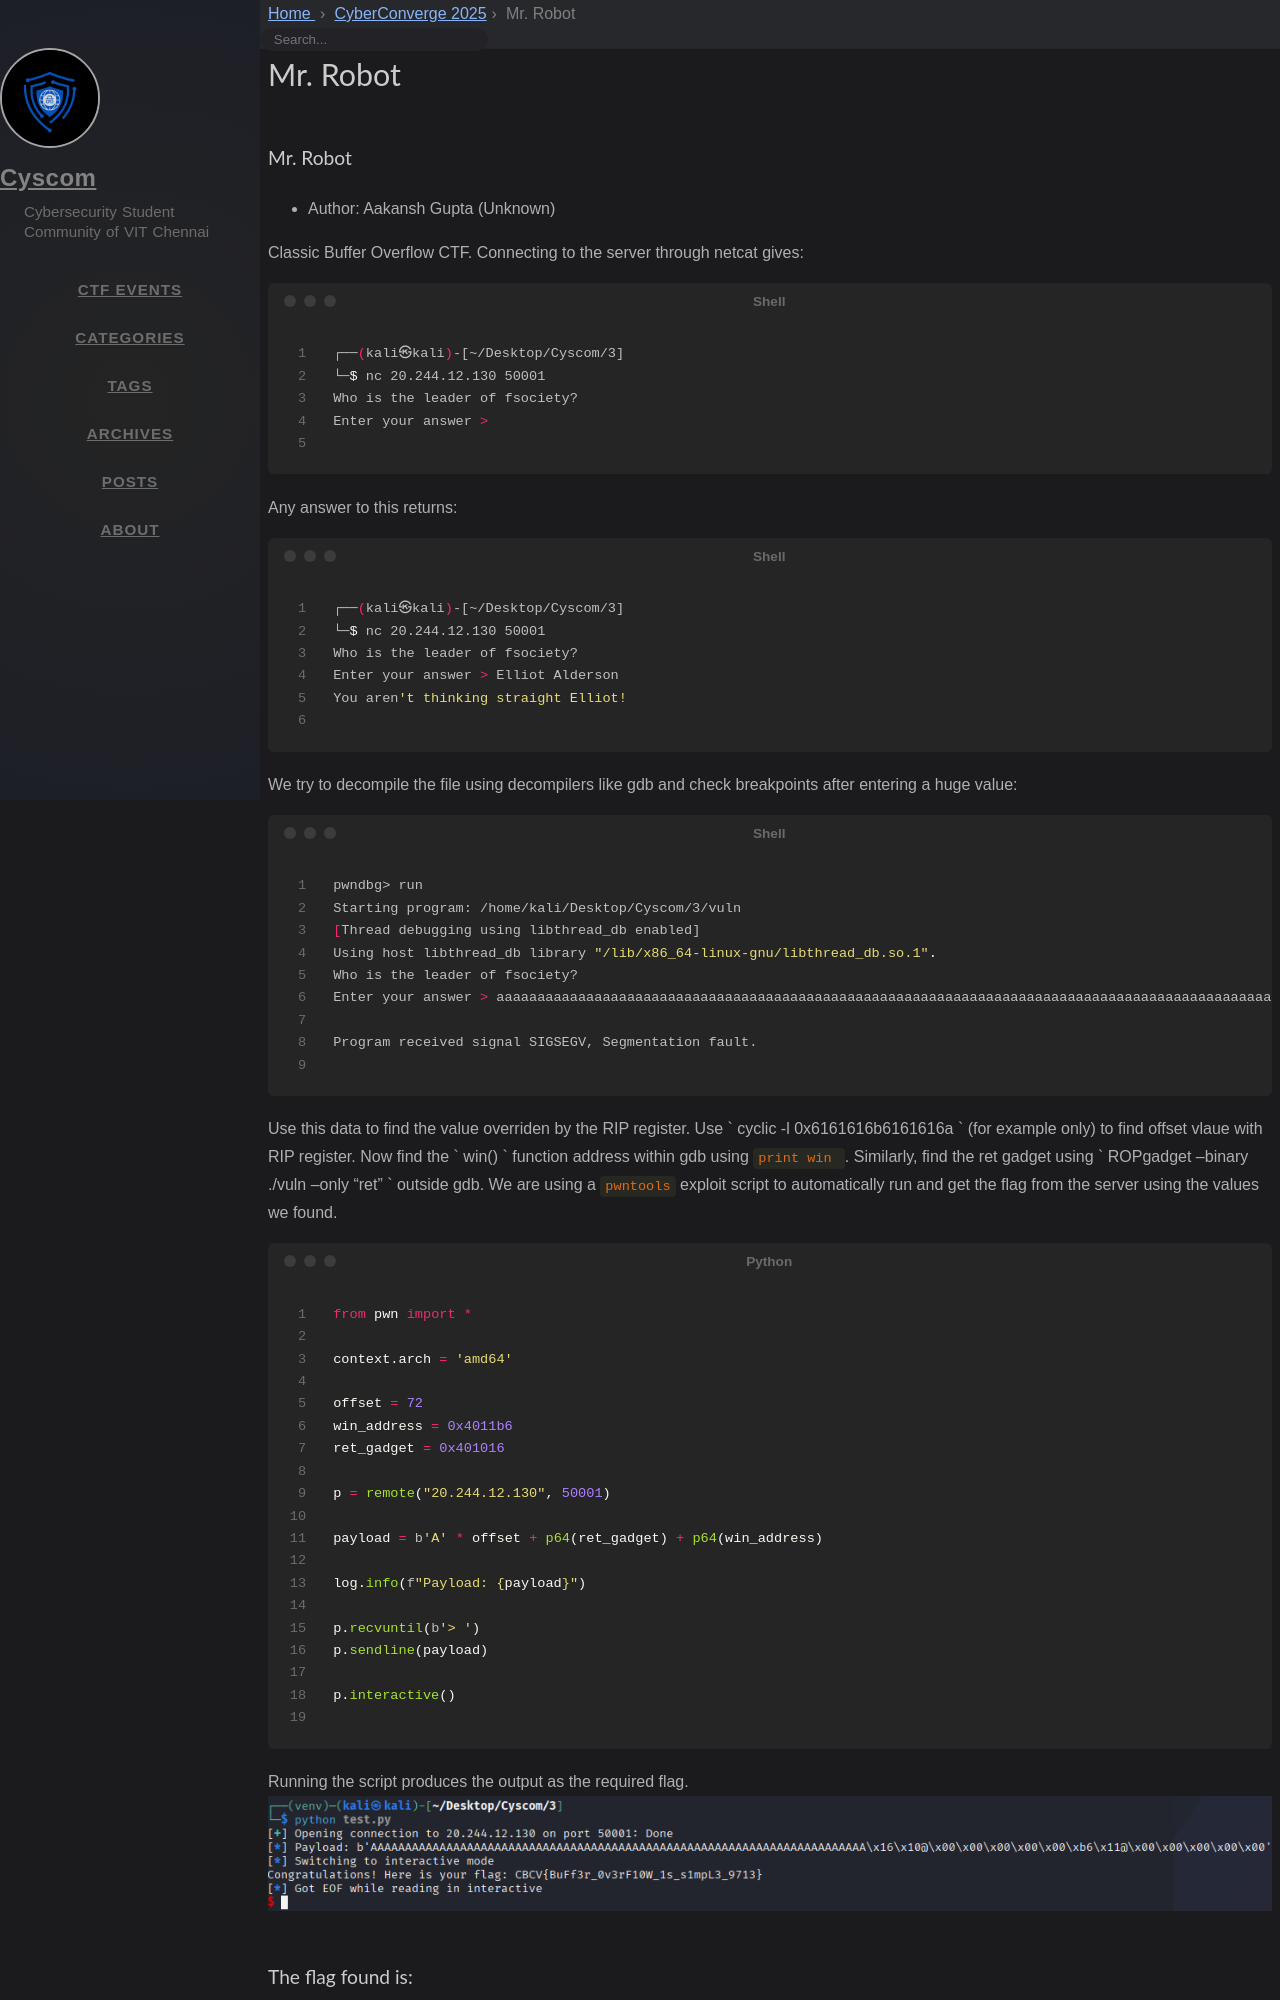

repository: cyscomvit/writeups · page: writeups/CyberConverge_2025/16-mrrobot.html · generator: jekyll

---
layout: writeup

title: Mr. Robot
difficulty: hard
points: 500
categories: [pwn]
tags: []

flag: CBCV{BuFf3r_0v3rF10W_1s_s1mpL3_9713}
---

### Mr. Robot

* Author: Aakansh Gupta (Unknown)


Classic Buffer Overflow CTF.
Connecting to the server through netcat gives:

```bash
┌──(kali㉿kali)-[~/Desktop/Cyscom/3]
└─$ nc 20.244.12.130 50001
Who is the leader of fsociety? 
Enter your answer > 

```

Any answer to this returns:
```bash
┌──(kali㉿kali)-[~/Desktop/Cyscom/3]
└─$ nc 20.244.12.130 50001
Who is the leader of fsociety? 
Enter your answer > Elliot Alderson
You aren't thinking straight Elliot!

```

We try to decompile the file using decompilers like gdb and check breakpoints after entering a huge value:

```bash
pwndbg> run
Starting program: /home/kali/Desktop/Cyscom/3/vuln 
[Thread debugging using libthread_db enabled]
Using host libthread_db library "/lib/x86_64-linux-gnu/libthread_db.so.1".
Who is the leader of fsociety? 
Enter your answer > aaaaaaaaaaaaaaaaaaaaaaaaaaaaaaaaaaaaaaaaaaaaaaaaaaaaaaaaaaaaaaaaaaaaaaaaaaaaaaaaaaaaaaaaaaaaaaaaaaaaaaaaaaaaaaaaaaaaaaaaaaaaaaaaaaaaaaaaaaaaaaaaaaaaaaaaaaaaaaaaaaaaaaaaaaaaaaaaaaaaaaaaaaaaaaaaaaaaaaaaaaaaaaaaaaaaaaaaaaaaaaaaaaaaaaaaaaaaaaaaaaaaaaaaaaaaaaaaaaaaaaaaaaaaaaaaaaaaaaaaaaaaaaaaaaaaaaaaaaaaaaaaaaaaaaaaaaaaaaaaaaaaaaaaaaaaaaaaaaaaaaaaaaaaaaaaaaaaaaaaaaaaaaaaaaaaaaaaaaaaaaaaaaaaaaaaaaaaaaaaaaaa  

Program received signal SIGSEGV, Segmentation fault.
